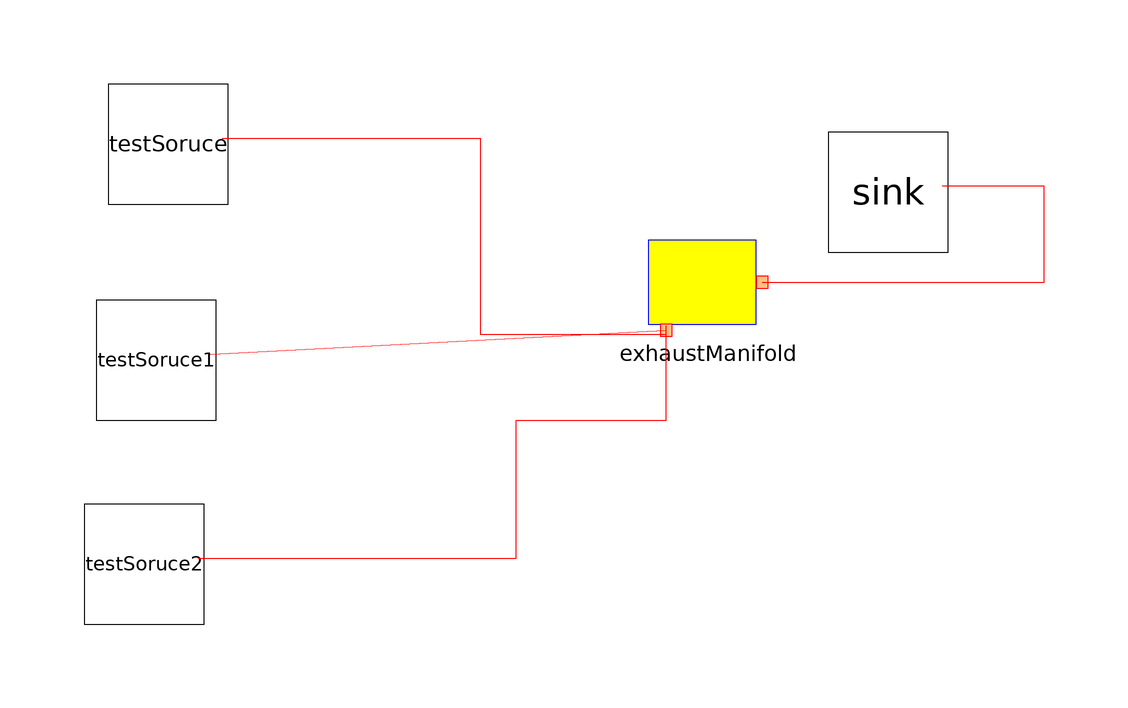

Above is the diagram view of the following Modelica model: its components placed by their Placement annotations and its connect equations drawn as lines.

model vgg

   CCHPSystem.Engine.Engine.Components.ExhaustManifold exhaustManifold(
    n=3) 
    annotation (Placement(transformation(extent={{6,22},{26,42}})));

  CCHPSystem.Engine.Engine.testSoruce testSoruce(
    mdot=1,
    P=200000,
    T=313.15) annotation (Placement(transformation(extent={{-84,44},{-64,64}})));
  CCHPSystem.Engine.Engine.testSoruce testSoruce1(
    mdot=2,
    P=300000,
    T=353.15) annotation (Placement(transformation(extent={{-86,8},{-66,28}})));
  CCHPSystem.Engine.Engine.testSoruce testSoruce2(
    mdot=1.5,
    P=150000,
    T=373.15) 
    annotation (Placement(transformation(extent={{-88,-26},{-68,-6}})));
  CCHPSystem.Engine.Engine.Sink sink 
    annotation (Placement(transformation(extent={{36,36},{56,56}})));
equation
  connect(testSoruce.gas, exhaustManifold.gas[1]) annotation (Line(
      points={{-65,55},{-22,55},{-22,22.3333},{9,22.3333}},
      color={255,0,0},
      smooth=Smooth.None));
  connect(testSoruce1.gas, exhaustManifold.gas[2]) annotation (Line(
      points={{-67,19},{9,23}},
      color={255,0,0},
      smooth=Smooth.None));
  connect(testSoruce2.gas, exhaustManifold.gas[3]) annotation (Line(
      points={{-69,-15},{-16,-15},{-16,8},{9,8},{9,23.6667}},
      color={255,0,0},
      smooth=Smooth.None));
  connect(exhaustManifold.exhust, sink.gas) annotation (Line(
      points={{25,31},{72,31},{72,47},{55,47}},
      color={255,0,0},
      smooth=Smooth.None));

  annotation (Diagram(graphics), uses(Modelica(version="3.1")));
end vgg;